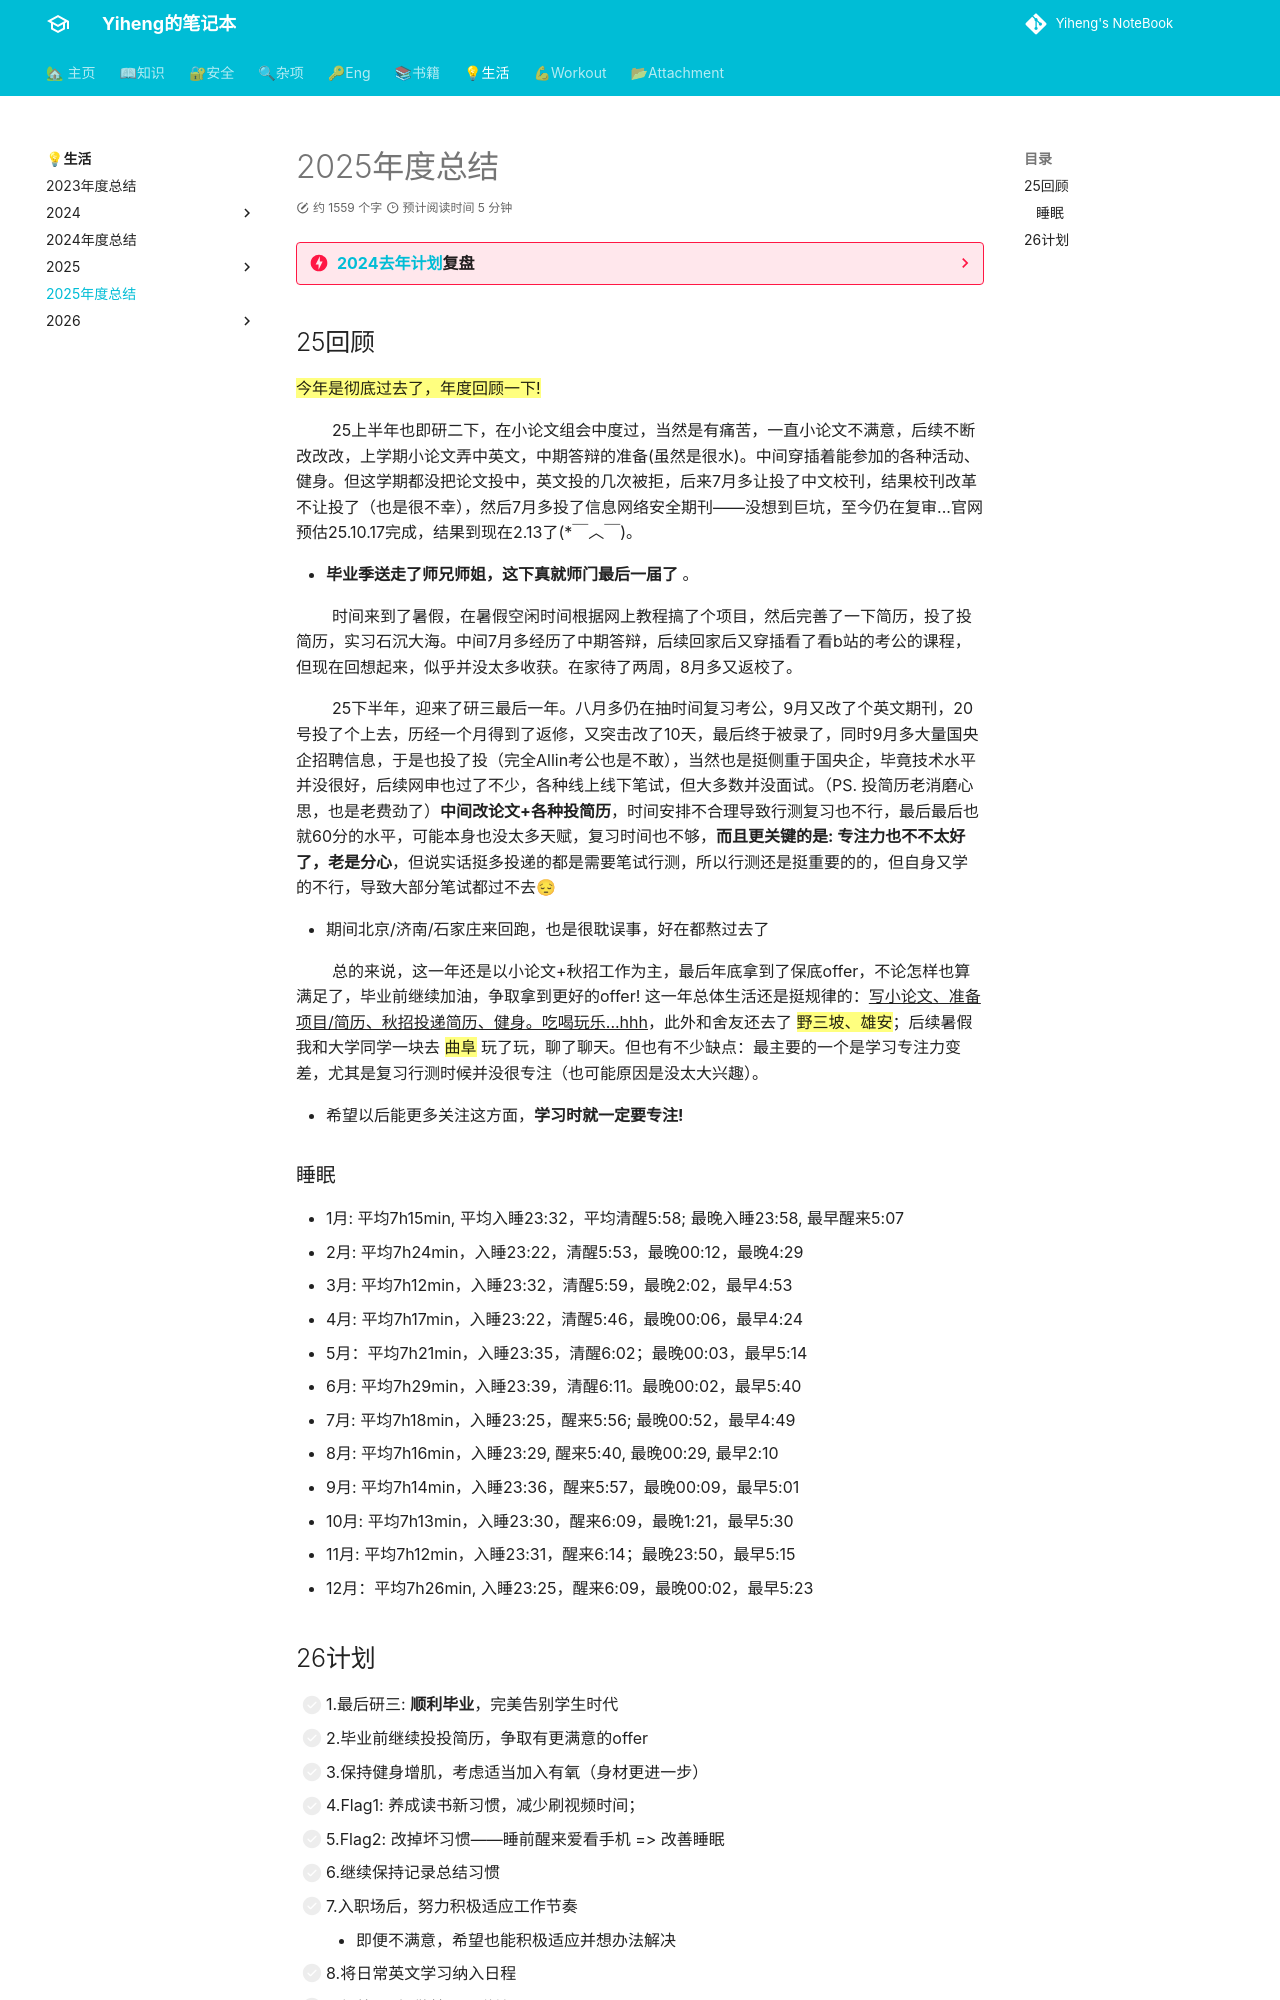

repository: codeheng/codeheng.github.io · page: life/2025/2025final/index.html · generator: mkdocs

---
comments: true
---

??? danger "[2024去年计划](../2024/24final.md/#25)复盘"

    - [X] 1. 论文寒假开学前(即三月前)写完，25这一年争取能中
    
        - 小论文双11的时候accept！大论文还在写，争取三月多搞定

    - [X] 2. 为就业提前做打算，完善自身简历，秋招争取有满意offer保底

        - 拿到了家工商的offer，算是保底了，但满意否未知🤨
        - 春招继续!

    - [ ] 3. 暑假前希望能尝试找个实习
   
        - 失败，投了24个，全无消息，仅仅一个笔试（~~当然投的也不低...~~）
        - 主要侧重了国央企/研究所，没消息也挺正常

    - [X] 4. 继续保持健身习惯，可能会转去操场练，尽量没特殊事情就不耽搁

        - 继续保持住了，**健身目前来说应该是不会抛弃了** 👍
        - But，坚持记录落下了

    - [X] 5. "读书小时数和健身天数保持持平" 
      
        - `30h+28h+30h+30h+5h+11h+30h+4h+7h+1h+2h+2h = 180h`
        - But, 读书习惯养成并不好，也经常刷视频（难以控制）

    - [ ] 6. 尽可能改善自己睡眠（睡前和醒来不看手机），争取每日睡眠在7h30min+

        - 并没完成，每日睡眠仅3个月接近目标
        - 看手机坏习惯仍在...

    - [ ] 7.关于英语——空闲时间能多看YouTube英文视频，练练听力

        - 基本就没在这方面投入，根本没怎么看
    
    - [X] 8.继续多记录总结，下一年也要坚持下去

        - 虽记录不好，但算基本完成吧（😁）

    - [ ] 9.仍继续放最后: 做梦万一脱单呢

        - 继续做梦...

## 25回顾

==今年是彻底过去了，年度回顾一下!==  

&nbsp; &nbsp; &nbsp; &nbsp; 25上半年也即研二下，在小论文组会中度过，当然是有痛苦，一直小论文不满意，后续不断改改改，上学期小论文弄中英文，中期答辩的准备(虽然是很水)。中间穿插着能参加的各种活动、健身。但这学期都没把论文投中，英文投的几次被拒，后来7月多让投了中文校刊，结果校刊改革不让投了（也是很不幸），然后7月多投了信息网络安全期刊——没想到巨坑，至今仍在复审...官网预估25.10.17完成，结果到现在2.13了(*￣︿￣)。 

- **毕业季送走了师兄师姐，这下真就师门最后一届了** 。

&nbsp; &nbsp; &nbsp; &nbsp; 时间来到了暑假，在暑假空闲时间根据网上教程搞了个项目，然后完善了一下简历，投了投简历，实习石沉大海。中间7月多经历了中期答辩，后续回家后又穿插看了看b站的考公的课程，但现在回想起来，似乎并没太多收获。在家待了两周，8月多又返校了。

&nbsp; &nbsp; &nbsp; &nbsp; 25下半年，迎来了研三最后一年。八月多仍在抽时间复习考公，9月又改了个英文期刊，20号投了个上去，历经一个月得到了返修，又突击改了10天，最后终于被录了，同时9月多大量国央企招聘信息，于是也投了投（完全Allin考公也是不敢），当然也是挺侧重于国央企，毕竟技术水平并没很好，后续网申也过了不少，各种线上线下笔试，但大多数并没面试。（PS. 投简历老消磨心思，也是老费劲了）**中间改论文+各种投简历**，时间安排不合理导致行测复习也不行，最后最后也就60分的水平，可能本身也没太多天赋，复习时间也不够，**而且更关键的是: 专注力也不不太好了，老是分心**，但说实话挺多投递的都是需要笔试行测，所以行测还是挺重要的的，但自身又学的不行，导致大部分笔试都过不去😔

- 期间北京/济南/石家庄来回跑，也是很耽误事，好在都熬过去了

&nbsp; &nbsp; &nbsp; &nbsp; 总的来说，这一年还是以小论文+秋招工作为主，最后年底拿到了保底offer，不论怎样也算满足了，毕业前继续加油，争取拿到更好的offer! 这一年总体生活还是挺规律的：^^写小论文、准备项目/简历、秋招投递简历、健身。吃喝玩乐...hhh^^，此外和舍友还去了 ==野三坡、雄安==；后续暑假我和大学同学一块去 ==曲阜== 玩了玩，聊了聊天。但也有不少缺点：最主要的一个是学习专注力变差，尤其是复习行测时候并没很专注（也可能原因是没太大兴趣）。

- 希望以后能更多关注这方面，**学习时就一定要专注!**
